The GitHub repository ctanyt/GA_Projects contains a labelled image folder "capstone" with 6 categories: blue spot ray, hybrid grouper, queenfish, red sea bream, sea bass, shovelnose. Examples follow, each with its label.

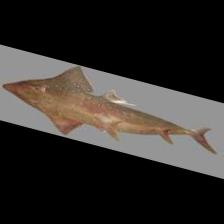
Label: shovelnose

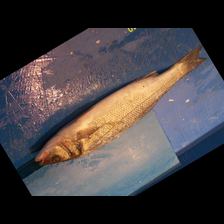
Label: sea bass

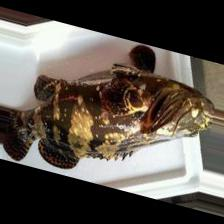
Label: hybrid grouper

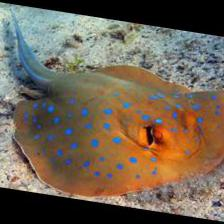
Label: blue spot ray

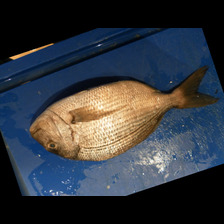
Label: red sea bream

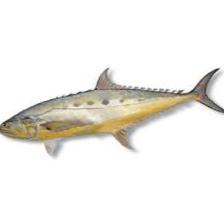
Label: queenfish
